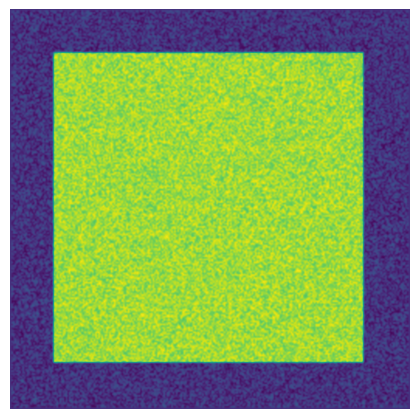

Recreate this plot in Python.
#Gray Scott equations model diffusion reaction between chemical species.
#The set up of the initial state and parameters given in this paper- http://www.staff.science.uu.nl/~frank011/Classes/complexity/Literature/Pearson.pdf
# -----------------------------------------------------------------------------
import numpy as np
import matplotlib.pyplot as plt
from matplotlib.animation import FuncAnimation


# Parameters from http://www.aliensaint.com/uo/java/rd/
# -----------------------------------------------------
n = 256
#Du, Dv, F, k = 0.16, 0.08, 0.035, 0.065  # Bacteria 1
#Du, Dv, F, k = 0.14, 0.06, 0.035, 0.065  # Bacteria 2
#Du, Dv, F, k = 0.16, 0.08, 0.060, 0.062  # Coral
#Du, Dv, F, k = 0.19, 0.05, 0.060, 0.062  # Fingerprint
# Du, Dv, F, k = 0.10, 0.10, 0.018, 0.050  # Spirals
# Du, Dv, F, k = 0.12, 0.08, 0.020, 0.050  # Spirals Dense
# Du, Dv, F, k = 0.10, 0.16, 0.020, 0.050  # Spirals Fast
# Du, Dv, F, k = 0.16, 0.08, 0.020, 0.055  # Unstable
# Du, Dv, F, k = 0.16, 0.08, 0.050, 0.065  # Worms 1
Du, Dv, F, k = 0.16, 0.08, 0.054, 0.063  # Worms 2
#Du, Dv, F, k = 0.16, 0.08, 0.035, 0.060  # Zebrafish


Z = np.zeros((n+2, n+2), [('U', np.double),
                          ('V', np.double)])
U, V = Z['U'], Z['V']
u, v = U[1:-1, 1:-1], V[1:-1, 1:-1]

r = 100
u[...] = 1.0
U[n//2-r:n//2+r, n//2-r:n//2+r] = 0.50
V[n//2-r:n//2+r, n//2-r:n//2+r] = 0.25
u += 0.05*np.random.uniform(-1, +1, (n, n))
v += 0.05*np.random.uniform(-1, +1, (n, n))


def update(frame):
    global U, V, u, v, im
    for i in range(1000):
        Lu = laplacian(U)
        Lv = laplacian(V)
        uvv = u*v*v
        u += (Du*Lu - uvv + F*(1-u))
        v += (Dv*Lv + uvv - (F+k)*v)

    im.set_data(V)
    im.set_clim(vmin=V.min(), vmax=V.max())

fig = plt.figure(figsize=(4, 4))
fig.add_axes([0.0, 0.0, 1.0, 1.0], frameon=False)
im = plt.imshow(V, interpolation='bicubic', cmap=plt.cm.viridis)
plt.xticks([]), plt.yticks([])
animation = FuncAnimation(fig, update, interval=10, frames=2000)
# animation.save('gray-scott-1.mp4', fps=40, dpi=80, bitrate=-1, codec="libx264",
#                extra_args=['-pix_fmt', 'yuv420p'],
# [redacted]
plt.show()
